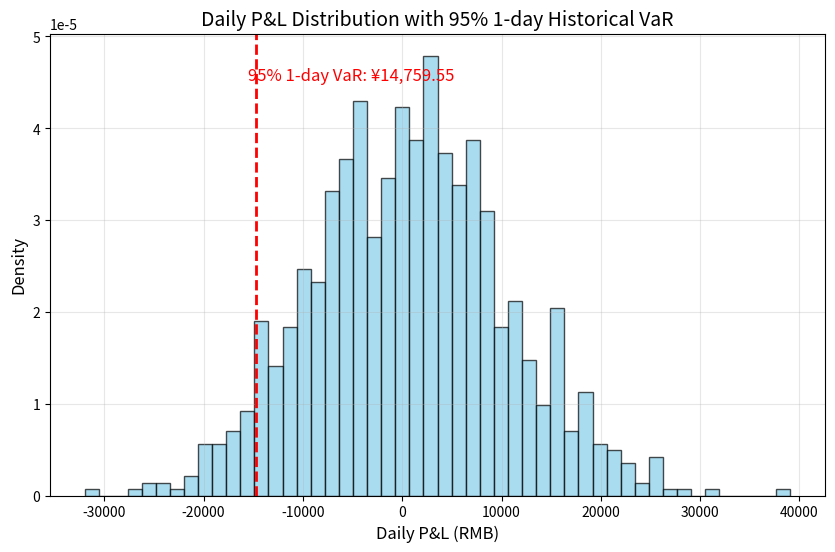

Python code for this plot:
import numpy as np
import pandas as pd
import matplotlib.pyplot as plt
from scipy.stats import norm

def calculate_historical_var():
    # 设置随机种子以确保可复现性
    np.random.seed(42)

    # 模拟生成课程数据快照中的fund列日收益序列（假设有1000个交易日数据）
    n_days = 1000
    daily_returns = np.random.normal(loc=0.0005, scale=0.01, size=n_days)  # 模拟日收益率

    # 头寸金额（1,000,000元）
    position = 1_000_000

    # 计算日损益（头寸 * 日收益率）
    daily_pnl = position * daily_returns

    # 设置置信水平（可调参数）
    confidence_level = 0.95

    # 计算历史VaR（95%分位数）
    var_95_1d = np.percentile(daily_pnl, 100 * (1 - confidence_level))

    # 绘制日损益分布直方图
    plt.figure(figsize=(10, 6))
    plt.hist(daily_pnl, bins=50, density=True, alpha=0.7, color='skyblue', edgecolor='black')

    # 添加95% VaR竖线标注
    plt.axvline(var_95_1d, color='red', linestyle='--', linewidth=2)
    plt.text(var_95_1d * 1.05, plt.ylim()[1] * 0.9,
             f'95% 1-day VaR: ¥{abs(var_95_1d):,.2f}',
             color='red', fontsize=12, ha='left')

    # 图表美化
    plt.title('Daily P&L Distribution with 95% 1-day Historical VaR', fontsize=14)
    plt.xlabel('Daily P&L (RMB)', fontsize=12)
    plt.ylabel('Density', fontsize=12)
    plt.grid(True, alpha=0.3)

    # 保存图表
    figure_path = 'daily_pnl_hist_var.png'
    plt.savefig(figure_path, dpi=300, bbox_inches='tight')
    plt.close()

    # 准备结果字典
    result = {
        'hist_var_95_1d': abs(var_95_1d),  # 以正数形式报告VaR
        'figure_path': figure_path
    }

    return result

# 执行计算并获取结果
result = calculate_historical_var()

# 输出结果（可选，根据需要决定是否打印）
print(f"95% 1-day Historical VaR: ¥{result['hist_var_95_1d']:,.2f}")
print(f"Figure saved to: {result['figure_path']}")
